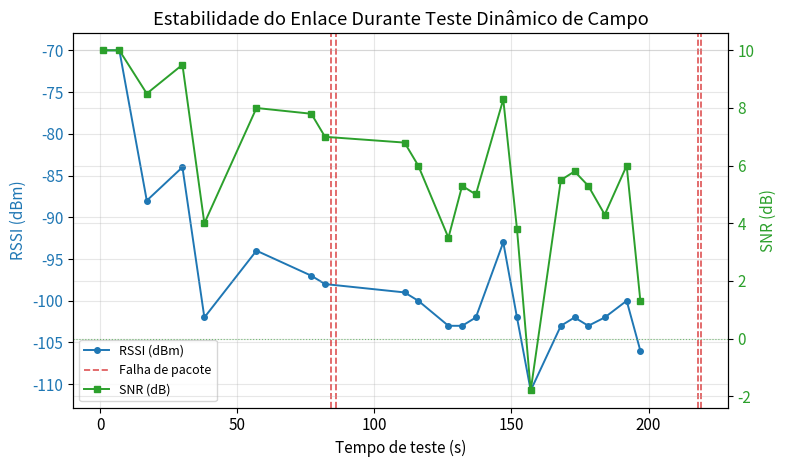

Recreate this plot in Python.
"""
============================================================
 Gráfico: RSSI / SNR ao Longo do Tempo — Teste Dinâmico de Campo
 Projeto Final — Ondas e Antenas (BluePASS)
============================================================

Diferente do gráfico "RSSI vs Distância" (que exige distância física
controlada e medida com trena), este gráfico usa os dados que JÁ
FORAM COLETADOS no log real do console — sem precisar de nenhuma
medição adicional.

O que ele mostra:
    - RSSI (dBm) e SNR (dB) ao longo do tempo de teste, enquanto o
      transmissor foi sendo afastado do receptor.
    - Marcadores verticais nos momentos em que pacotes FALHARAM
      (erro de CRC ou payload inválido), extraídos diretamente do
      log de diagnóstico do firmware.

Por que isso é útil para o relatório:
    Evidencia visualmente que o enlace LoRa se manteve estável e
    decodificando pacotes válidos mesmo com SNR próximo de zero ou
    negativo, e que as falhas de pacote se concentram nos momentos
    de sinal mais degradado — uma demonstração prática da robustez
    da modulação CSS discutida na Fundamentação Teórica.

COMO USAR:
    Os dados abaixo já foram extraídos do log real que você me
    enviou. Se rodar um novo teste, basta atualizar as listas
    TEMPO_S, RSSI_DBM, SNR_DB e EVENTOS_FALHA_S.
============================================================
"""

import numpy as np
import matplotlib.pyplot as plt

# ─────────────────────────────────────────────────────────────
# 1) DADOS EXTRAÍDOS DO LOG REAL (console do Pico)
# ─────────────────────────────────────────────────────────────
# Tempo de cada leitura, em segundos desde o boot (convertido de mm:ss)
TEMPO_S = [1, 7, 17, 30, 38, 57, 77, 82, 111, 116, 127, 132, 137,
           147, 152, 157, 168, 173, 178, 184, 192, 197]

RSSI_DBM = [-70, -70, -88, -84, -102, -94, -97, -98, -99, -100,
            -103, -103, -102, -93, -102, -110.75, -103, -102, -103,
            -102, -100, -106]

SNR_DB = [10.0, 10.0, 8.5, 9.5, 4.0, 8.0, 7.8, 7.0, 6.8, 6.0,
          3.5, 5.3, 5.0, 8.3, 3.8, -1.8, 5.5, 5.8, 5.3, 4.3, 6.0, 1.3]

# Momentos (em segundos) em que pacotes falharam (CRC inválido ou
# payload não-ASCII), extraídos das linhas [DIAG]/[LORA] do log
EVENTOS_FALHA_S = [84, 86, 218, 219]


# ─────────────────────────────────────────────────────────────
# 2) Plotagem
# ─────────────────────────────────────────────────────────────
plt.rcParams.update({
    "font.size": 11,
    "axes.grid": True,
    "grid.alpha": 0.3,
})

fig, ax1 = plt.subplots(figsize=(8, 4.8))

# RSSI (eixo esquerdo)
ax1.plot(TEMPO_S, RSSI_DBM, color="#1f77b4", marker="o", markersize=4,
          linewidth=1.4, label="RSSI (dBm)")
ax1.set_xlabel("Tempo de teste (s)")
ax1.set_ylabel("RSSI (dBm)", color="#1f77b4")
ax1.tick_params(axis="y", labelcolor="#1f77b4")

# SNR (eixo direito)
ax2 = ax1.twinx()
ax2.plot(TEMPO_S, SNR_DB, color="#2ca02c", marker="s", markersize=4,
          linewidth=1.4, label="SNR (dB)")
ax2.set_ylabel("SNR (dB)", color="#2ca02c")
ax2.tick_params(axis="y", labelcolor="#2ca02c")
ax2.axhline(0, color="#2ca02c", linestyle=":", linewidth=0.8, alpha=0.6)

# Eventos de falha de pacote (linhas verticais tracejadas em vermelho)
for i, t_falha in enumerate(EVENTOS_FALHA_S):
    ax1.axvline(t_falha, color="#d62728", linestyle="--", linewidth=1.2,
                alpha=0.8, label="Falha de pacote" if i == 0 else None)

ax1.set_title("Estabilidade do Enlace Durante Teste Dinâmico de Campo")

# Legenda combinada dos dois eixos
linhas1, rotulos1 = ax1.get_legend_handles_labels()
linhas2, rotulos2 = ax2.get_legend_handles_labels()
ax1.legend(linhas1 + linhas2, rotulos1 + rotulos2, loc="lower left",
           fontsize=9)

plt.tight_layout()
plt.savefig("rssi_snr_vs_tempo.png", dpi=300)
plt.savefig("rssi_snr_vs_tempo.pdf")
plt.show()

print("Gráfico salvo como 'rssi_snr_vs_tempo.png' e 'rssi_snr_vs_tempo.pdf'")
print("Total de leituras válidas: {}".format(len(TEMPO_S)))
print("Total de falhas de pacote marcadas: {}".format(len(EVENTOS_FALHA_S)))
